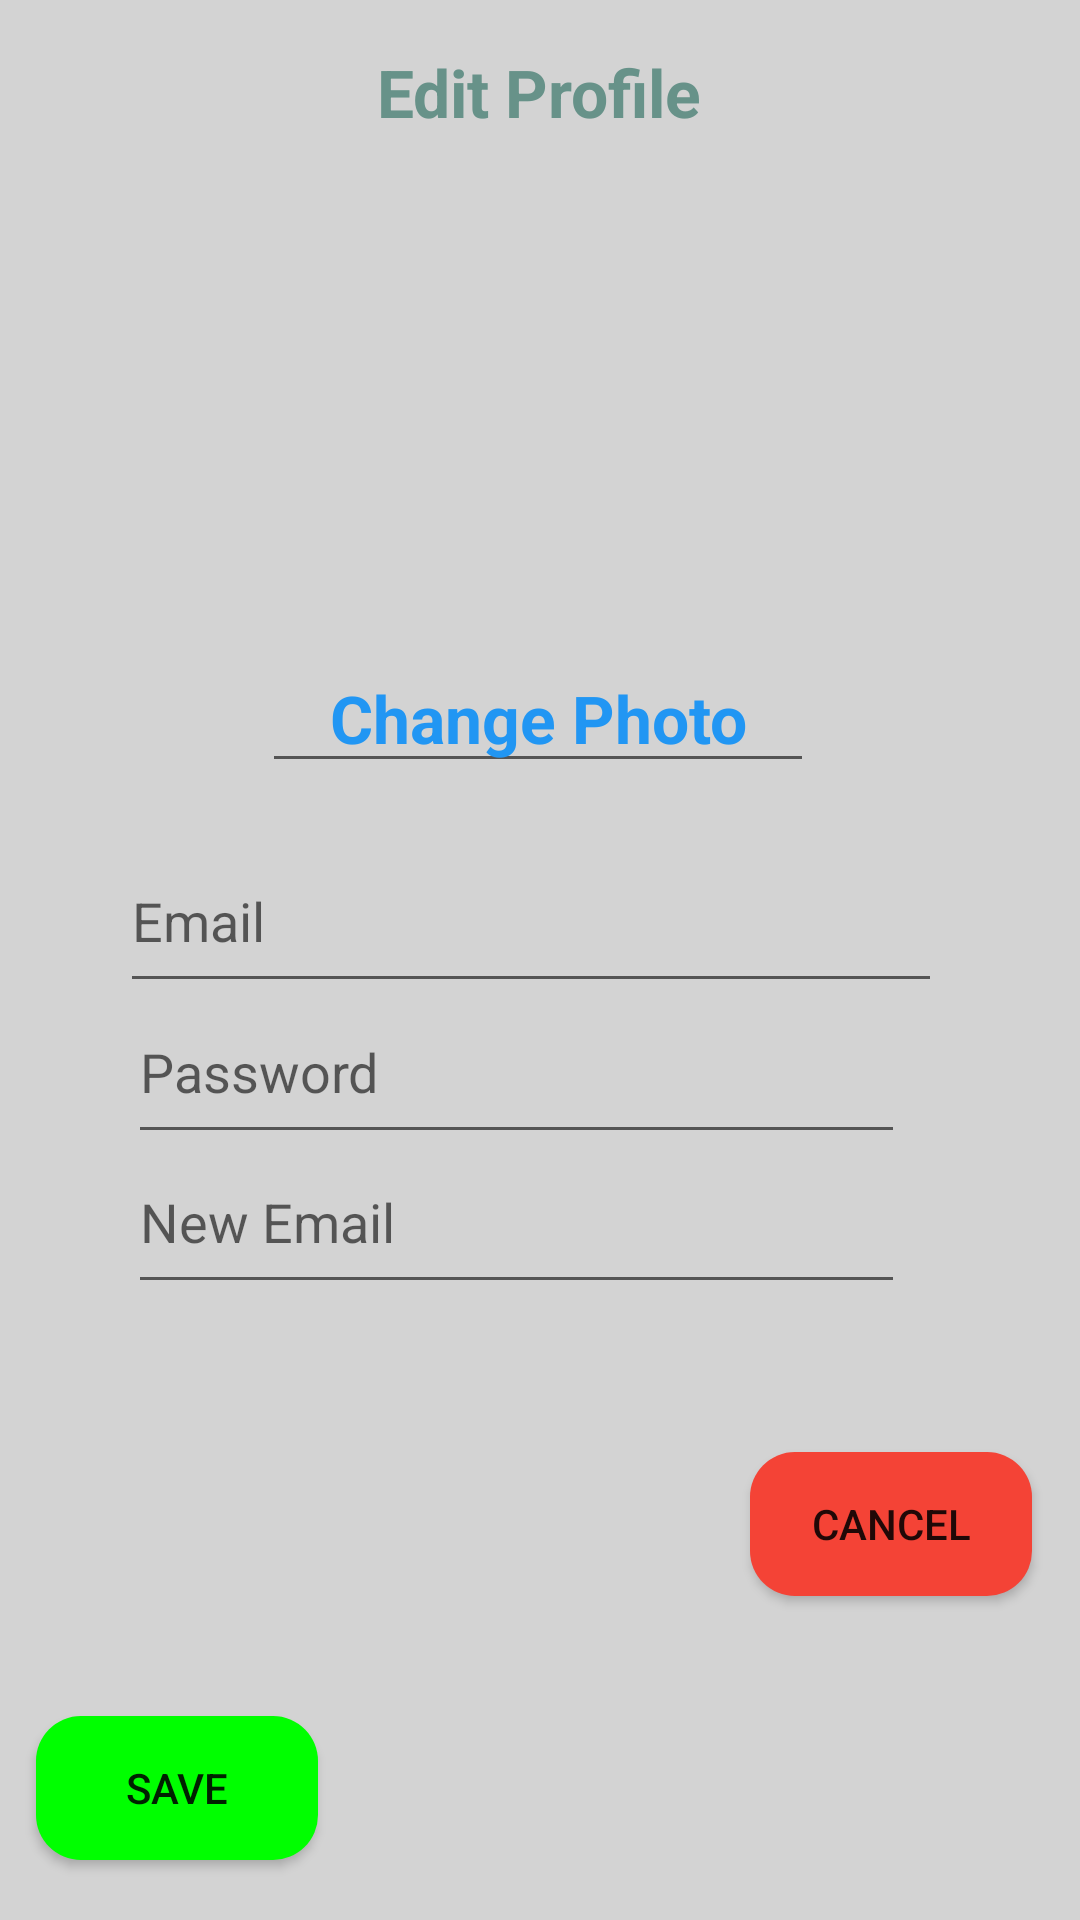

Produce the Android XML layout that renders to this screen, including the resource entries it uses.
<!-- AndroidManifest.xml: application theme Theme.Motus -->
<!-- res/layout/activity_edit_user_details.xml -->
<?xml version="1.0" encoding="utf-8"?>
<androidx.constraintlayout.widget.ConstraintLayout xmlns:android="http://schemas.android.com/apk/res/android"
    xmlns:app="http://schemas.android.com/apk/res-auto"
    xmlns:tools="http://schemas.android.com/tools"
    android:layout_width="match_parent"
    android:layout_height="match_parent"
    android:background="#D3D3D3"
    tools:context=".Edit_UserDetails">

    <TextView
        android:id="@+id/textView4"
        android:layout_width="184dp"
        android:layout_height="41dp"
        android:layout_marginTop="16dp"
        android:text="Edit Profile"
        android:textAlignment="center"
        android:textAppearance="@style/TextAppearance.AppCompat.Large"
        android:textColor="#679289"
        android:textStyle="bold"
        app:layout_constraintEnd_toEndOf="parent"
        app:layout_constraintHorizontal_bias="0.498"
        app:layout_constraintStart_toStartOf="parent"
        app:layout_constraintTop_toTopOf="parent" />

    <ImageView
        android:id="@+id/profilepic"
        android:layout_width="150dp"
        android:layout_height="150dp"
        android:layout_centerInParent="true"
        android:layout_marginStart="128dp"
        android:layout_marginTop="8dp"
        android:background="@drawable/ic_baseline_account_box_23"
        android:textAlignment="center"
        app:layout_constraintStart_toStartOf="parent"
        app:layout_constraintTop_toBottomOf="@+id/textView4" />


    <EditText
        android:id="@+id/changes"
        android:layout_width="184dp"
        android:layout_height="41dp"
        android:layout_marginTop="220dp"
        android:text="Change Photo"
        android:textAlignment="center"
        android:textAppearance="@style/TextAppearance.AppCompat.Large"
        android:textColor="#2196F3"
        android:textStyle="bold"
        app:layout_constraintEnd_toEndOf="parent"
        app:layout_constraintHorizontal_bias="0.497"
        app:layout_constraintStart_toStartOf="parent"
        app:layout_constraintTop_toTopOf="parent"
        tools:ignore="TouchTargetSizeCheck" />


    <EditText
        android:id="@+id/email"
        android:layout_width="274dp"
        android:layout_height="58dp"
        android:layout_alignParentStart="true"
        android:layout_alignParentTop="true"
        android:ems="10"
        android:hint="Email"
        android:inputType="textEmailAddress"
        app:layout_constraintBottom_toBottomOf="parent"
        app:layout_constraintEnd_toEndOf="parent"
        app:layout_constraintHorizontal_bias="0.467"
        app:layout_constraintStart_toStartOf="parent"
        app:layout_constraintTop_toTopOf="parent"
        app:layout_constraintVertical_bias="0.475" />

    <EditText
        android:id="@+id/pass"
        android:layout_width="259dp"
        android:layout_height="58dp"
        android:layout_alignParentStart="true"
        android:layout_alignParentTop="true"
        android:ems="10"
        android:hint="Password"
        android:inputType="textPassword"
        app:layout_constraintBottom_toBottomOf="parent"
        app:layout_constraintEnd_toEndOf="parent"
        app:layout_constraintHorizontal_bias="0.421"
        app:layout_constraintStart_toStartOf="parent"
        app:layout_constraintTop_toTopOf="parent"
        app:layout_constraintVertical_bias="0.561" />

    <EditText
        android:id="@+id/changed"
        android:layout_width="259dp"
        android:layout_height="58dp"
        android:layout_alignParentStart="true"
        android:layout_alignParentTop="true"
        android:ems="10"
        android:hint="New Email"
        android:inputType="textEmailAddress"
        app:layout_constraintBottom_toBottomOf="parent"
        app:layout_constraintEnd_toEndOf="parent"
        app:layout_constraintHorizontal_bias="0.421"
        app:layout_constraintStart_toStartOf="parent"
        app:layout_constraintTop_toTopOf="parent"
        app:layout_constraintVertical_bias="0.647" />

    <androidx.appcompat.widget.AppCompatButton
        android:id="@+id/cancel_button"
        android:layout_width="94dp"
        android:layout_height="48dp"
        android:layout_marginEnd="16dp"
        android:layout_marginBottom="108dp"
        android:background="@drawable/roundstyle"
        android:backgroundTint="#F44336"
        android:text="Cancel"
        app:layout_constraintBottom_toBottomOf="parent"
        app:layout_constraintEnd_toEndOf="parent" />

    <androidx.appcompat.widget.AppCompatButton
        android:id="@+id/EditAcc"
        android:layout_width="94dp"
        android:layout_height="48dp"
        android:layout_marginStart="12dp"
        android:layout_marginTop="572dp"
        android:layout_marginEnd="172dp"
        android:background="@drawable/roundstyle"
        android:backgroundTint="#00FF00"
        android:text="Save"
        app:layout_constraintHorizontal_bias="0.571"
        app:layout_constraintStart_toStartOf="parent"
        app:layout_constraintTop_toTopOf="parent" />


</androidx.constraintlayout.widget.ConstraintLayout>
<!-- resources referenced by this layout -->
<resources>
  <!-- drawable roundstyle (drawable) -->
  <?xml version="1.0" encoding="utf-8"?>
  <shape android:shape="rectangle"    xmlns:android="http://schemas.android.com/apk/res/android">
      <corners android:radius="15dp"/>
      <solid android:color="#679289" />
  
  </shape>
  <style name="Theme.Motus" parent="Theme.MaterialComponents.DayNight.NoActionBar">
          
  
  
  
  
  
  
  
  
  
          
      </style>
</resources>
